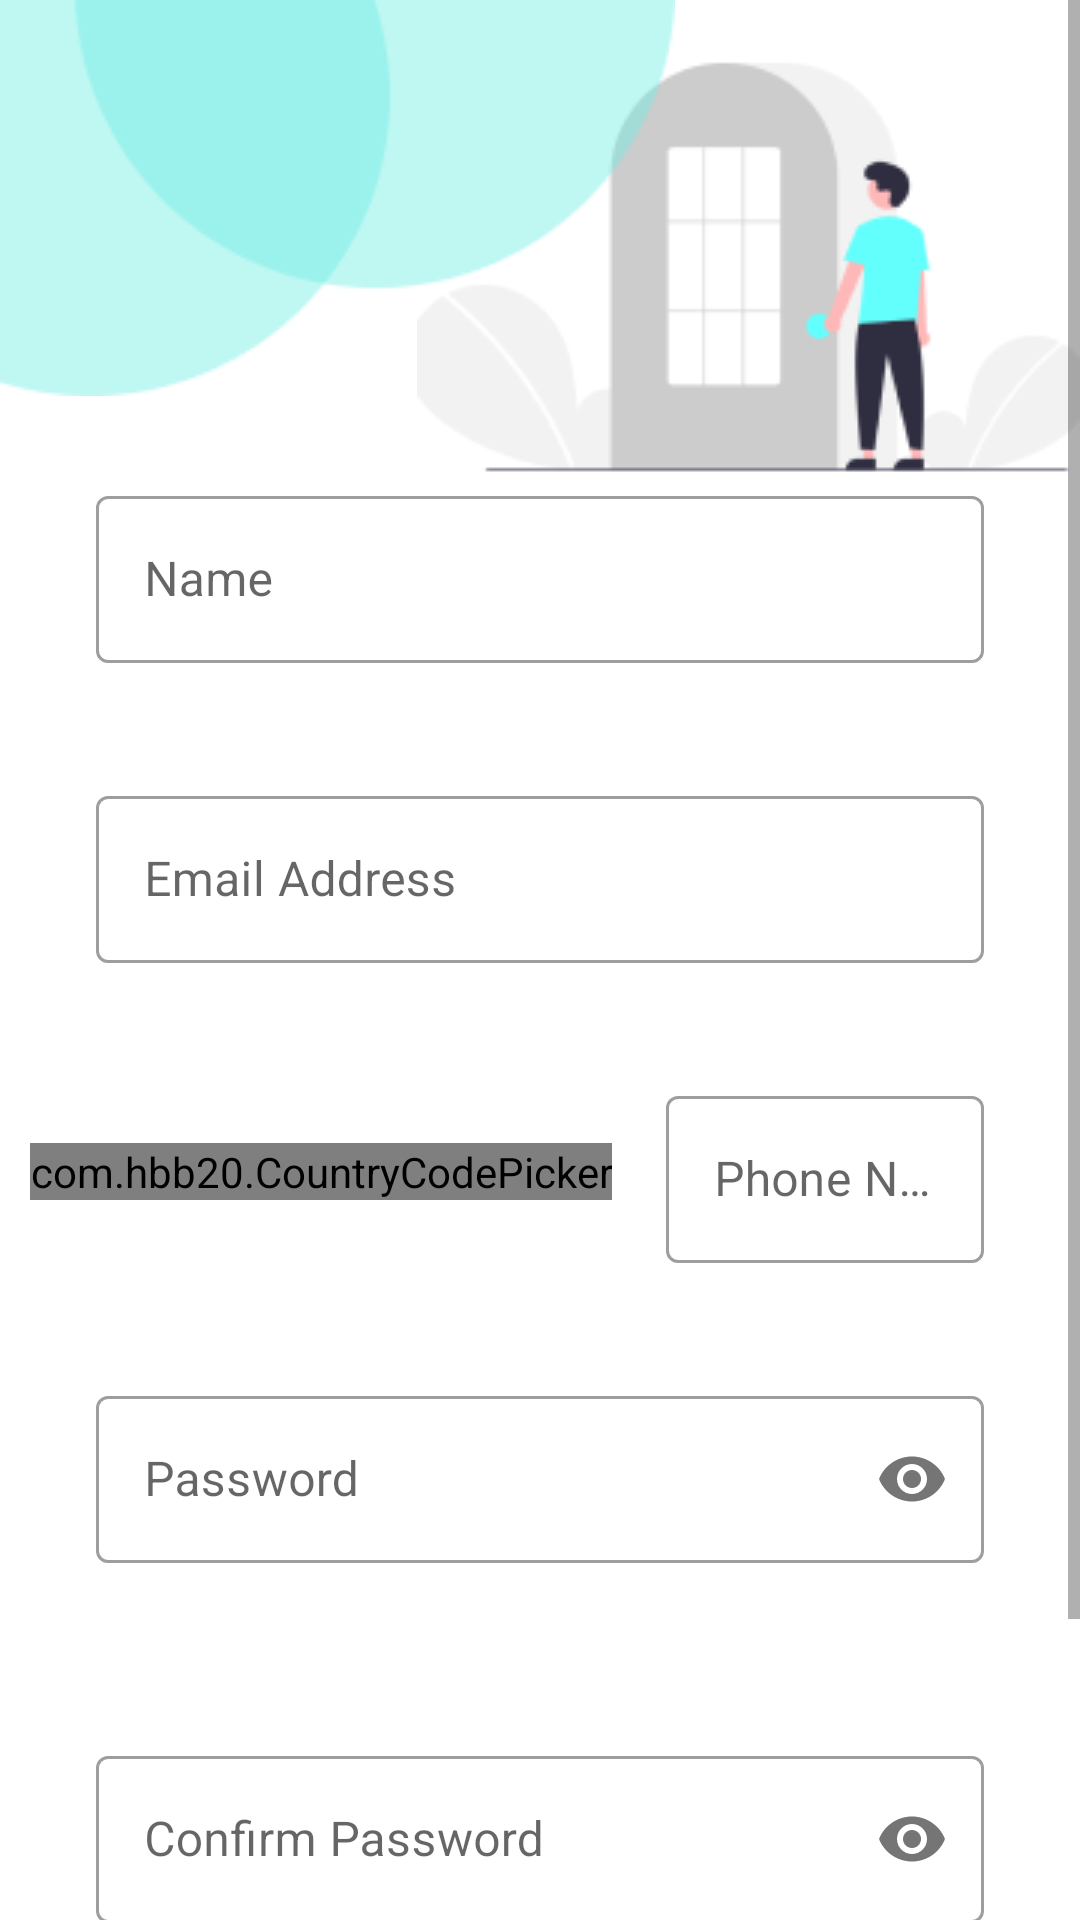

Produce the Android XML layout that renders to this screen, including the resource entries it uses.
<!-- AndroidManifest.xml: application theme Theme.Design.NoActionBar -->
<!-- res/layout/activity_signup.xml -->
<?xml version="1.0" encoding="utf-8"?>
<ScrollView
    xmlns:android="http://schemas.android.com/apk/res/android"
    xmlns:app="http://schemas.android.com/apk/res-auto"
    xmlns:tools="http://schemas.android.com/tools"
    tools:context=".activities.SignUpActivity"
    android:background="@color/white"
    android:theme="@style/Theme.MaterialComponents.DayNight.DarkActionBar"
    android:layout_height="match_parent"
    android:layout_width="match_parent">

    <androidx.constraintlayout.widget.ConstraintLayout
        android:layout_width="match_parent"
        android:layout_height="wrap_content">



        <ImageView
            android:layout_width="221dp"
            android:layout_height="178dp"
            android:src="@drawable/image"
            app:layout_constraintEnd_toEndOf="parent"
            app:layout_constraintTop_toTopOf="parent" />

        <ImageView
            android:layout_width="wrap_content"
            android:layout_height="wrap_content"
            android:src="@drawable/ellipse"
            app:layout_constraintStart_toStartOf="parent"
            app:layout_constraintTop_toTopOf="parent"/>

        
        
        
        
        
        
        
        
        
        
        
        


        <com.google.android.material.textfield.TextInputLayout
            android:id="@+id/nameTextField"
            style="@style/AppTextField"
            android:layout_width="match_parent"
            android:layout_marginStart="32dp"
            android:layout_marginEnd="32dp"
            android:layout_height="wrap_content"
            android:layout_marginTop="160dp"
            app:layout_constraintEnd_toEndOf="parent"
            app:layout_constraintStart_toStartOf="parent"
            app:layout_constraintTop_toTopOf="parent">

            
            <com.google.android.material.textfield.TextInputEditText
                android:id="@+id/name"
                android:layout_width="match_parent"
                android:hint="@string/name"
                android:inputType="text"
                android:layout_height="wrap_content" />

        </com.google.android.material.textfield.TextInputLayout>

        <com.google.android.material.textfield.TextInputLayout
            android:id="@+id/emailTextField"
            style="@style/AppTextField"
            android:layout_width="match_parent"
            android:layout_marginStart="32dp"
            android:layout_marginEnd="32dp"
            android:layout_height="wrap_content"
            android:layout_marginTop="260dp"
            app:layout_constraintEnd_toEndOf="parent"
            app:layout_constraintStart_toStartOf="parent"
            app:layout_constraintTop_toTopOf="parent">

            
            <com.google.android.material.textfield.TextInputEditText
                android:id="@+id/eMail"
                android:layout_width="match_parent"
                android:hint="@string/email_address"
                android:inputType="textEmailAddress"
                android:layout_height="wrap_content" />

        </com.google.android.material.textfield.TextInputLayout>

        <LinearLayout
            android:layout_width="match_parent"
            android:layout_height="wrap_content"
            app:layout_constraintEnd_toEndOf="parent"
            app:layout_constraintStart_toStartOf="parent"
            android:layout_marginTop="360dp"
            android:orientation="horizontal"
            app:layout_constraintTop_toTopOf="parent">

            <com.hbb20.CountryCodePicker
                android:id="@+id/countryCode"
                android:layout_width="wrap_content"
                android:layout_height="wrap_content"
                android:layout_marginStart="10dp"
                android:layout_gravity="center"/>

            <com.google.android.material.textfield.TextInputLayout
                android:id="@+id/numberTextField"
                style="@style/AppTextField"
                android:layout_width="match_parent"
                android:layout_marginStart="18dp"
                android:layout_marginEnd="32dp"
                android:layout_height="wrap_content"
                app:layout_constraintEnd_toEndOf="parent"
                app:layout_constraintStart_toStartOf="parent"
                app:layout_constraintTop_toTopOf="parent">

                
                <com.google.android.material.textfield.TextInputEditText
                    android:id="@+id/phoneNumber"
                    android:inputType="number"
                    android:maxLength="14"
                    android:layout_width="match_parent"
                    android:hint="@string/phone_number"
                    android:layout_height="wrap_content" />

            </com.google.android.material.textfield.TextInputLayout>


        </LinearLayout>





        <com.google.android.material.textfield.TextInputLayout
            android:id="@+id/passwordTextField"
            style="@style/AppTextField"
            android:layout_width="match_parent"
            android:layout_marginStart="32dp"
            android:layout_marginEnd="32dp"
            android:layout_height="wrap_content"
            android:layout_marginTop="460dp"
            app:layout_constraintEnd_toEndOf="parent"
            app:passwordToggleEnabled="true"
            app:layout_constraintStart_toStartOf="parent"
            app:layout_constraintTop_toTopOf="parent">

            
            <com.google.android.material.textfield.TextInputEditText
                android:id="@+id/password"
                android:layout_width="match_parent"
                android:hint="@string/password"
                android:inputType="textPassword"
                android:layout_height="wrap_content" />

        </com.google.android.material.textfield.TextInputLayout>

        <com.google.android.material.textfield.TextInputLayout
            android:id="@+id/confirmTextField"
            style="@style/AppTextField"
            android:layout_width="match_parent"
            android:layout_marginStart="32dp"
            android:layout_marginEnd="32dp"
            android:layout_height="wrap_content"
            app:passwordToggleEnabled="true"
            android:layout_marginTop="580dp"
            app:layout_constraintEnd_toEndOf="parent"
            app:layout_constraintStart_toStartOf="parent"
            app:layout_constraintTop_toTopOf="parent">

            
            <com.google.android.material.textfield.TextInputEditText
                android:id="@+id/confirmPassword"
                android:layout_width="match_parent"
                android:hint="@string/confirm_password"
                android:inputType="textPassword"
                android:layout_height="wrap_content" />

        </com.google.android.material.textfield.TextInputLayout>

        <Button
            android:id="@+id/register"
            android:layout_width="302dp"
            android:layout_height="60dp"
            android:text="@string/register"
            android:backgroundTint="#1ECDD8"
            app:layout_constraintStart_toStartOf="parent"
            app:layout_constraintEnd_toEndOf="parent"
            app:layout_constraintTop_toTopOf="parent"
            android:layout_marginTop="670dp"/>


        <TextView
            android:id="@+id/textView"
            android:layout_width="wrap_content"
            android:layout_height="wrap_content"
            android:text="@string/already_a_member_login"
            android:textColor="@color/black"
            app:layout_constraintStart_toStartOf="parent"
            app:layout_constraintEnd_toEndOf="parent"
            app:layout_constraintTop_toTopOf="parent"
            android:layout_marginTop="740dp"/>


    </androidx.constraintlayout.widget.ConstraintLayout>

</ScrollView>
<!-- resources referenced by this layout -->
<resources>
  <!-- drawable editview_background (drawable) -->
  <?xml version="1.0" encoding="utf-8"?>
  <selector xmlns:android="http://schemas.android.com/apk/res/android">
  
      <item android:state_enabled="true" android:state_focused="true">
  
          <shape  android:shape="rectangle">
  
              <stroke android:color="@color/black"/>
              <solid android:color="#97FAE8"/>
              <corners android:radius="100dp"/>
  
          </shape>
  
      </item>
  
      <item android:state_enabled="true">
  
          <shape  android:shape="rectangle">
  
              <stroke android:color="@color/black"/>
              <solid android:color="@color/white"/>
              <corners android:radius="100dp"/>
  
          </shape>
  
      </item>
  
  </selector>
  <!-- drawable ellipse: png bitmap (drawable, 2624 bytes) -->
  <!-- drawable image: png bitmap (drawable, 6226 bytes) -->
  <string name="already_a_member_login">Already a member? Login</string>
  <string name="confirm_password">Confirm Password</string>
  <string name="email_address">Email Address</string>
  <string name="name">Name</string>
  <string name="password">Password</string>
  <string name="phone_number">Phone Number</string>
  <string name="register">Register</string>
  <style name="AppTextField" parent="Widget.MaterialComponents.TextInputLayout.OutlinedBox">
  
          <item name="boxBackgroundColor">@android:color/white</item>
  
      </style>
  <!-- not gathered from this repository: default colours our renderer supplied (Android Studio template values) -->
  <color name="black">#FF000000</color>
  <color name="white">#FFFFFFFF</color>
</resources>
